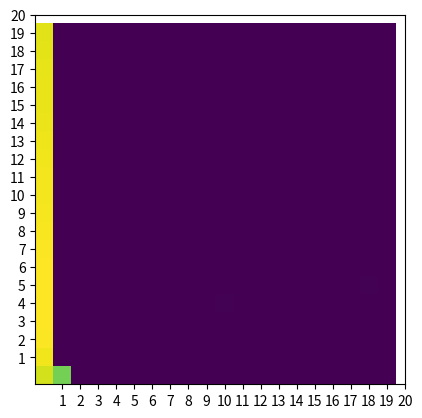

Generate this figure with matplotlib:
import matplotlib.pyplot as plt
import numpy as np

# alpha and beta
a = 0.9999967030
b = 0.9999996156


# generating function of Catalan numbers
# Written as 2 / (sqrt(1 - 4*x) + 1) to deal with continuity at 0
# (We don't care about x -> 1/2 because of alpha, beta)
def ff(x):

    return 2 / (np.sqrt(1 - 4 * x) + 1)


# always fork
def af(h):

    # utility of the always fork strategy as calculated in the paper
    psi = (a * b * h) * ff(a * b * b * h * (1 - h))
    fi = ((a * b * h) / ((1 - a) * (1 - b))) * \
        (ff(b * b * h * (1 - h)) - a * ff(a * b * b * h * (1 - h)))

    always_fork = fi / (1 - psi)

    return always_fork


def default(h):
    return h * a * b / ((1 - b) * (1 - a * b))


# factorial function
def fact(x):
    res = 1

    if (x != 0):
        for i in range(1, x + 1):
            res *= i

    return res


# choose function
def choose(x, y):
    num = fact(x)
    den = fact(y) * fact(x - y)

    res = num / den

    return res


# Cat_gen:
def Cat_g(x, aa, bb):
    sum = 0
    for i in range(0, bb + 1):
        sum += (((x ** i) * (aa + 1)) / (aa + i + 1)) * \
            choose(aa + 2 * i, aa + i)
    return sum


# choose genrealized
def choose_gen(i, j):
    if i < 0 or j < 0:
        return 0
    res = (i + 1) / (i + j + 1) * choose(i + 2 * j, i + j)
    return res


# pentagon sum, inner term

def f(aa, r, bb):
    res = 0

    for i in range(0, r - aa + 1):
        res += choose_gen(aa - 1, i) * choose_gen(aa + bb - r, r - aa - i)
    return res


# pentagon generation
def Pent_aux(aa, bb, r):

    if (r <= aa):
        res = choose(bb + r, r)

    elif (r <= bb):
        res = choose_gen(bb - r, r)
        for i in range(1, aa + 1):
            res += f(i, r, bb)
    else:
        res = choose_gen(r - bb, bb)
        for i in range(r - bb + 1, aa + 1):
            res += f(i, r, bb)

    return res


# real Pent
def Pent(aa, bb, r):
    return Pent_aux(aa, bb - 1, r)


# part a1 of the equation
def a1(k, j, l, h):
    x = b * b * h * (1 - h)
    y = a * x
    res = (a * b * h) / ((1 - a) * (1 - b)) * x**j * \
        (Cat_g(x, j - 1, l - j) - (a ** (j + 1) * Cat_g(y, j - 1, l - j)))
    return res


# sum a1
def sum_a1(k, l, h):
    sum = 0
    for j in range(1, k + 1):
        sum += a1(k, j, l, h)

        return sum


# part a2 of the equation
def a2(k, j, l, h):
    x = b * b * h * (1 - h)
    y = a * x

    res = (a * b * h) * y ** j * Cat_g(y, j - 1, l - j)

    return res


# sum a2
def sum_a2(k, l, h):
    sum = 0
    for j in range(1, k + 1):
        sum += a2(k, j, l, h)

        return sum


# part b1 of the equation
def b1(k, j, l, h):
    x = b * b * h * (1 - h)
    y = a * x

    res = (b ** (j + k + 1) * a ** (j - k + 1) *
           h ** (k + 1) * (1 - h) ** j) / ((1 - a) * (1 - b))
    res *= (Cat_g(x, k - 1, l - k) - (a ** (k + 1) * Cat_g(y, k - 1, l - k)))

    return res


# sum b1
def sum_b1(k, l, h):
    x = b * b * h * (1 - h)
    y = a * x

    res = a * a * x ** (k + 1) / ((1 - a) * (1 - b) * (1 - a * b * (1 - h))) \
        * (Cat_g(x, k - 1, l - k) - (a ** (k + 1) * Cat_g(y, k - 1, l - k)))

    return res


# part b2 of the equation
def b2(k, j, l, h):
    x = b * b * h * (1 - h)
    y = a * x

    res = b ** (j + k + 1) * a ** (j + 1) * h ** (k + 1) * (1 - h) ** j \
        * Cat_g(y, k - 1, l - k)

    return res


# sum b2
def sum_b2(k, l, h):
    x = b * b * h * (1 - h)
    y = a * x
    res = a * y ** (k + 1) / (1 - a * b * (1 - h)) * Cat_g(y, k - 1, l - k)

    return res


# E_a,b - Amount of trapezoidal paths
def E(aa, bb):
    res = choose(aa + 2 * bb, aa + bb)
    res *= (aa + 1)
    res /= (aa + bb + 1)

    return res


# part c of the equation
def c(k, j, l, h):
    x = b * b * h * (1 - h)
    y = a * x
    res = 0

    for r in range(0, l):
        res += (b * h) ** r * Pent(j - 1, l + 1 - j, r)

    res *= y * (a * b * (1 - h)) ** l

    return res


# sum c
def sum_c(k, l, h):
    sum = 0
    for j in range(1, k + 1):
        sum += c(k, j, l, h)

    return sum


def PP(l, j, x):
    res = 0
    for r in range(0, l):
        res += x ** r * Pent(j - 1, l + 1 - j, r)

    return res


# part d of the equation
def d(k, j, l, h):
    x = b * b * h * (1 - h)
    y = a * x

    res = 0

    for r in range(0, l):
        res += (b * h) ** r * Pent(k - 1, l + 1 - k, r)

    # res = a**(j+l-k) * b**(l+j-k+1) * h * (1-h)**(j+l-k) * \
    # (1-(b*h)**(l-1))/(1-b*h) * E(k-1,l-k)

    res *= y * (a * b * (1 - h)) ** (j + l - k)
    return res


# sum d
def sum_d(k, l, h):
    x = b * b * h * (1 - h)
    y = a * x

    # res = b * h * (a*b*(1-h))**(l+1) *  (1-(b*h)**(l-1)) * \
    # E(k-1,l-k) / ((1-a*b*(1-h))*(1-b*h))
    res = y * (a * b * (1 - h)) ** (l + 1) / (1 - a * b * (1 - h)) \
        * PP(l, k, b * h)

    return res


def util(k, l, h):
    res = a * b * h / (1 - b) + sum_a1(k, l, h) + sum_b1(k, l, h)

    den = 1 - a * b * h - sum_a2(k, l, h) - sum_b2(k, l, h) \
        - sum_c(k, l, h) - sum_d(k, l, h)

    res /= den

    return res


def max_util(h):

    max_k = 0
    max_l = 0
    max_value = 0
    for i in range(1, 21):
        for j in range(i+1, 21):
            if util(i, j, h) > max_value:
                max_value = util(i, j, h)
                max_k = i
                max_l = j

    return max_k, max_l


for x in np.arange(0, 1, .1):
    print(max_util(x))

h = 0.49

utill = [[util(x, y, h) for x in range(1, 21)] for y in range(1, 21)]

fig, ax = plt.subplots()
im = ax.imshow(utill)
ax.invert_yaxis()

ax.set_xticks(np.arange(1,21,1))
ax.set_yticks(np.arange(1,21,1))

window_fork = {}
labels = []
fig.savefig("window_fork.png")
plt.show()

